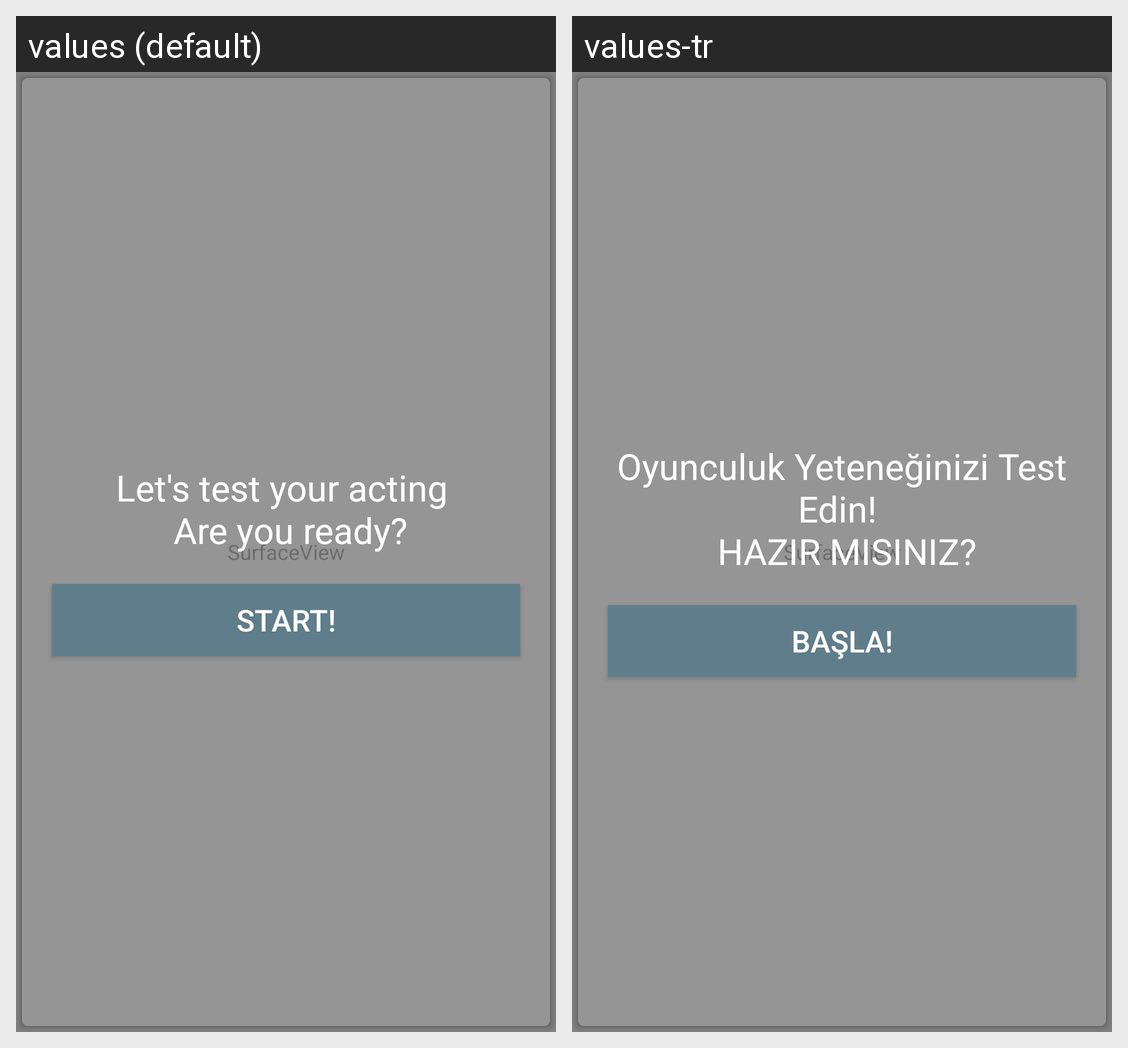

For this localized Android screen grid, give each drawn string resource with its value in every locale shown.
Android screen res/layout/activity_test_cam.xml rendered under 2 locales, left to right: values (default), values-tr. Device: Nexus 5 (rendered at 1080×1920; each locale shown at half size, 540×960, under a caption strip naming it); theme AppTheme.NoActionBar.
Strings drawn on this screen, with the default value and each locale's value (text and hints the layout hard-codes, and strings that could not be matched under every locale, appear in the picture but are not listed):

lets
  values: Let's test your acting 
       Are you ready?
  values-tr: Oyunculuk Yeteneğinizi Test Edin! 
       HAZIR MISINIZ?

btnstart
  values: START!
  values-tr: BAŞLA!
